Image classification data set "dataset_split" (TheSam21byte/rn-proyect on GitHub). Class labels (2): Aedes aegypti, Culex quinquefasciatus.

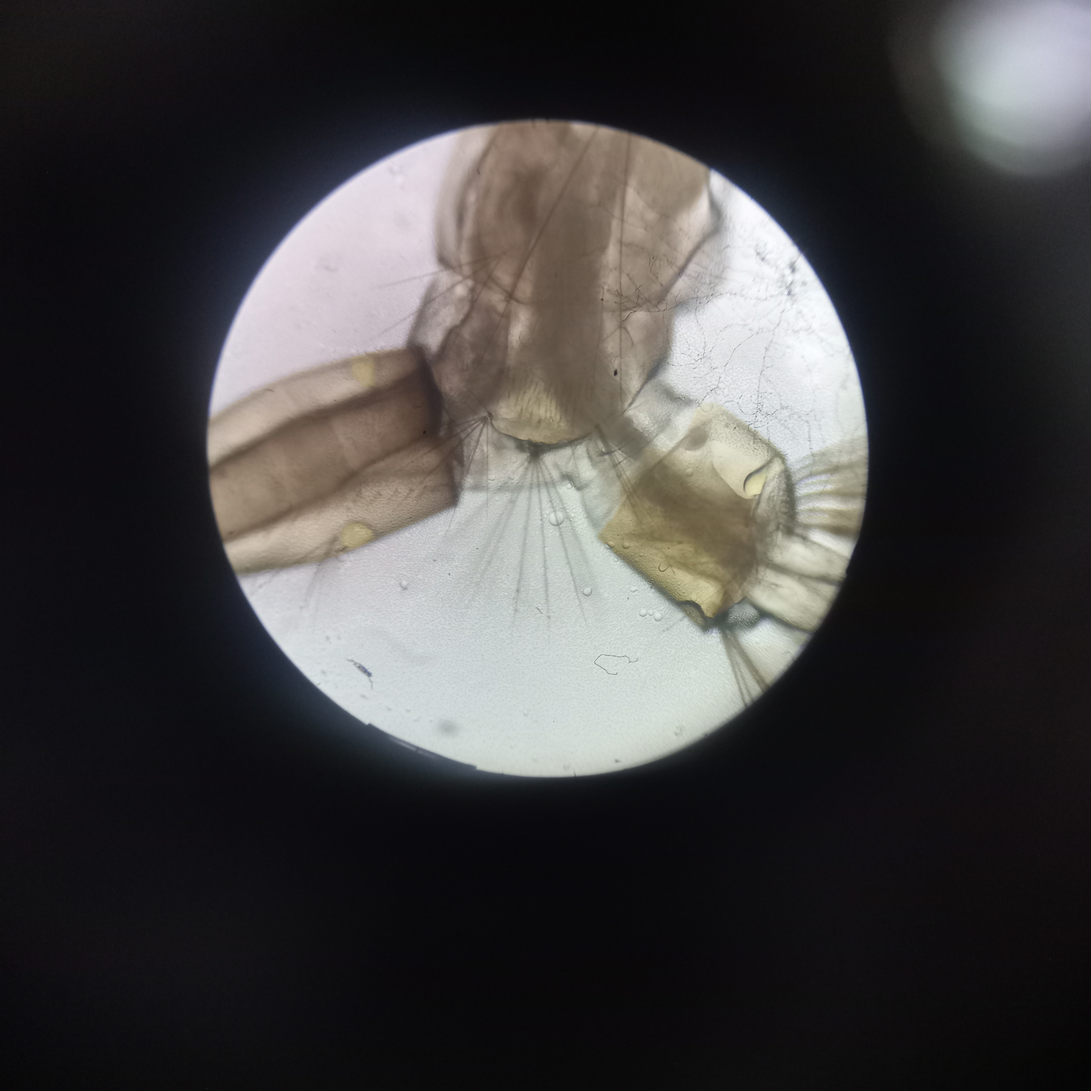
Label: Culex quinquefasciatus

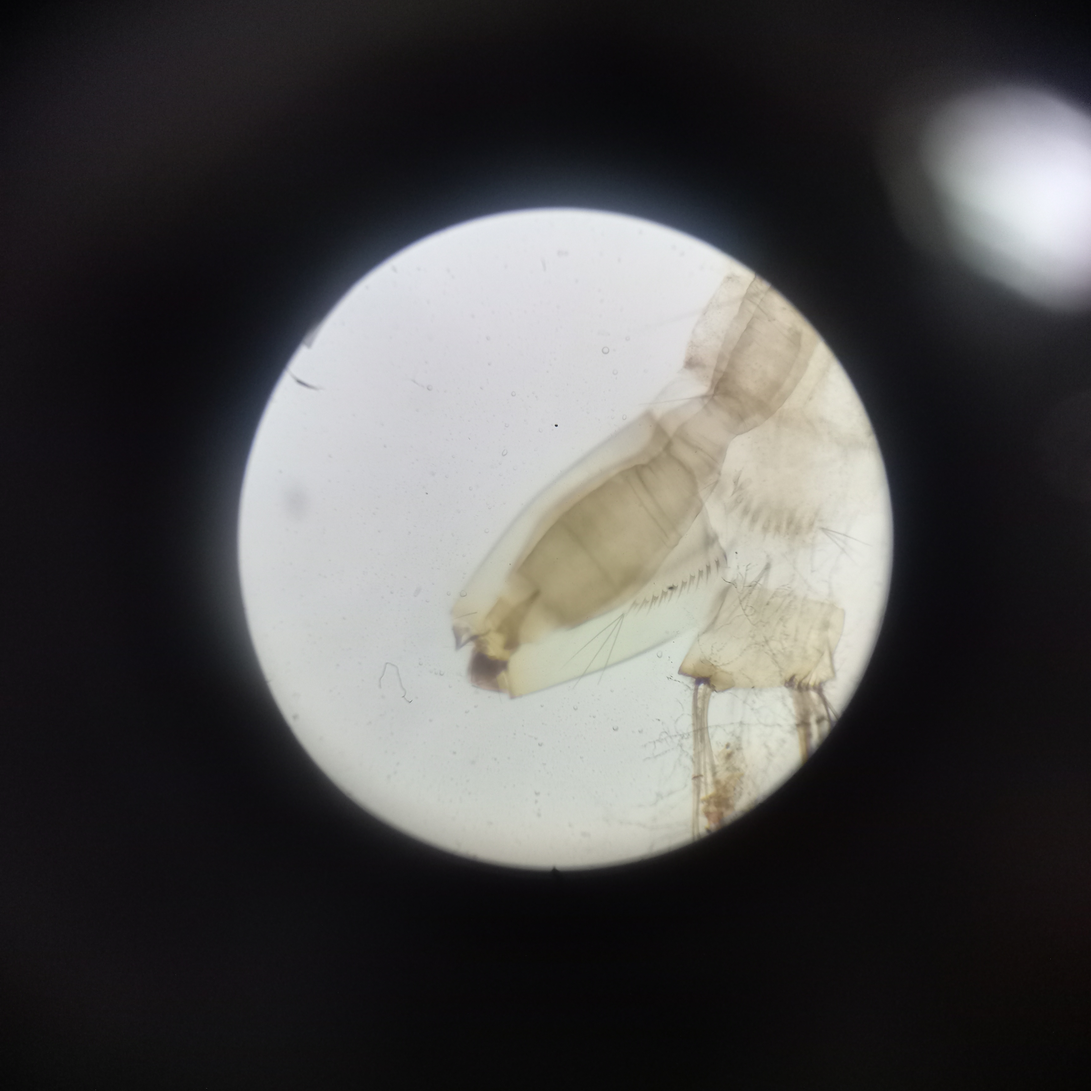
Label: Aedes aegypti

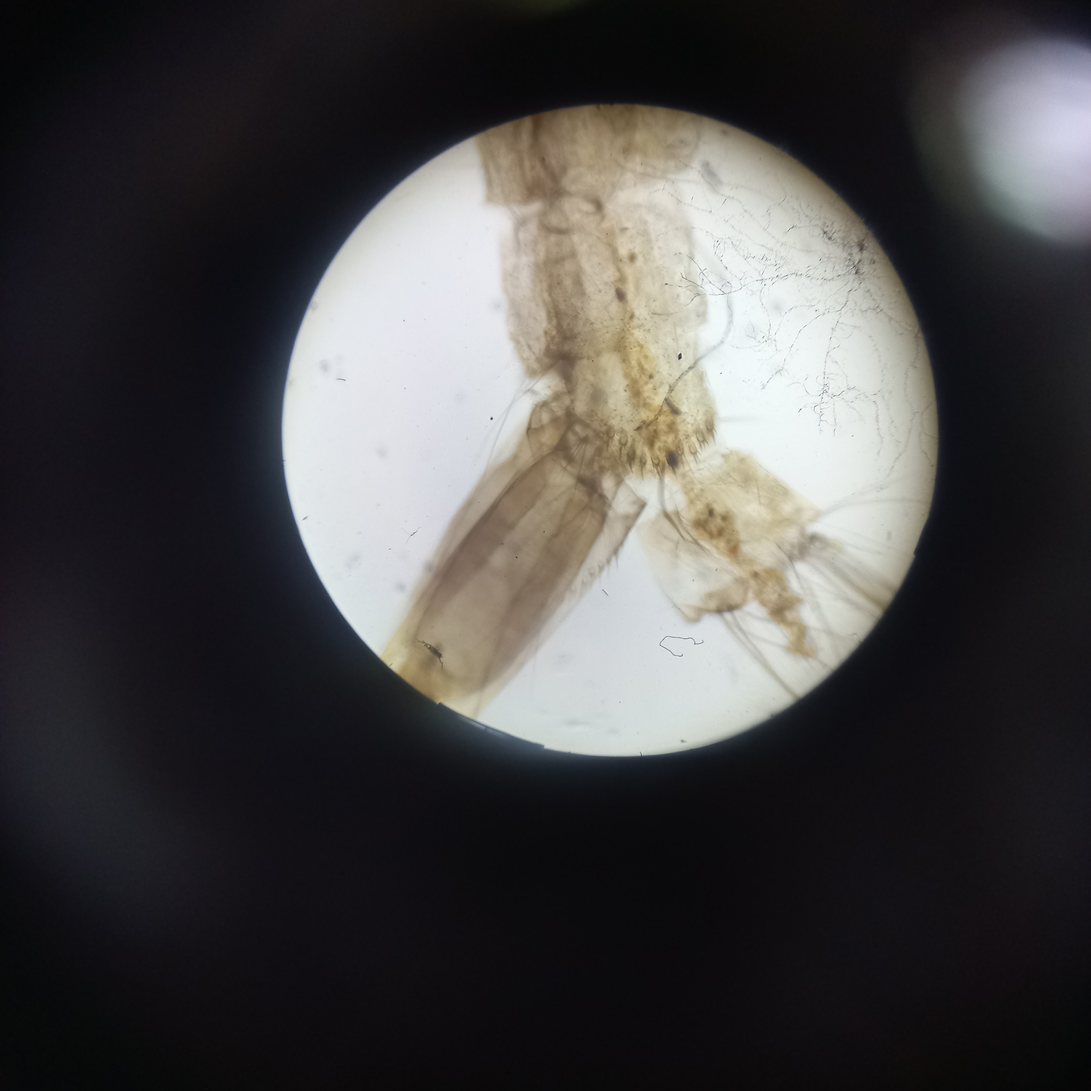
Label: Aedes aegypti

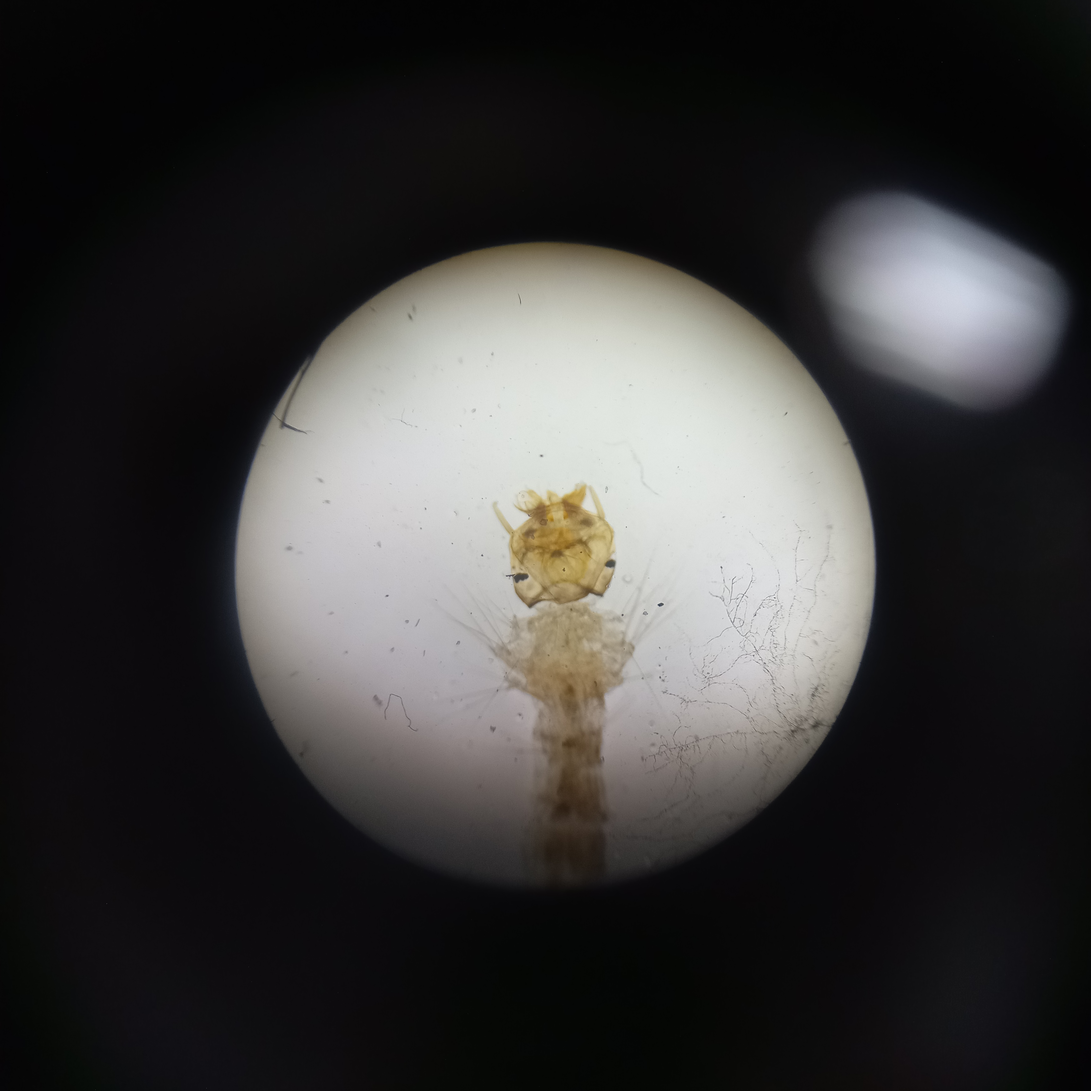
Label: Aedes aegypti

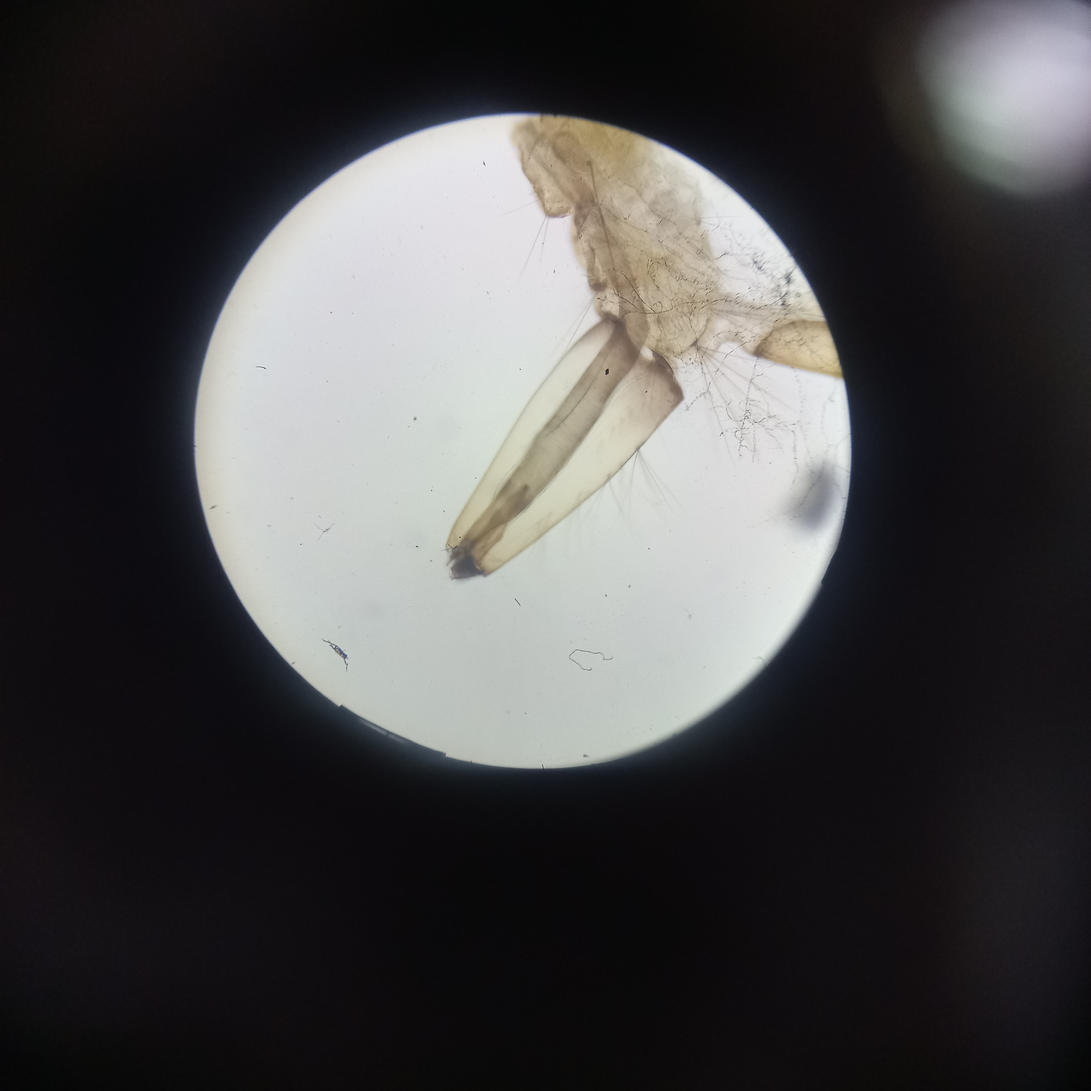
Label: Culex quinquefasciatus

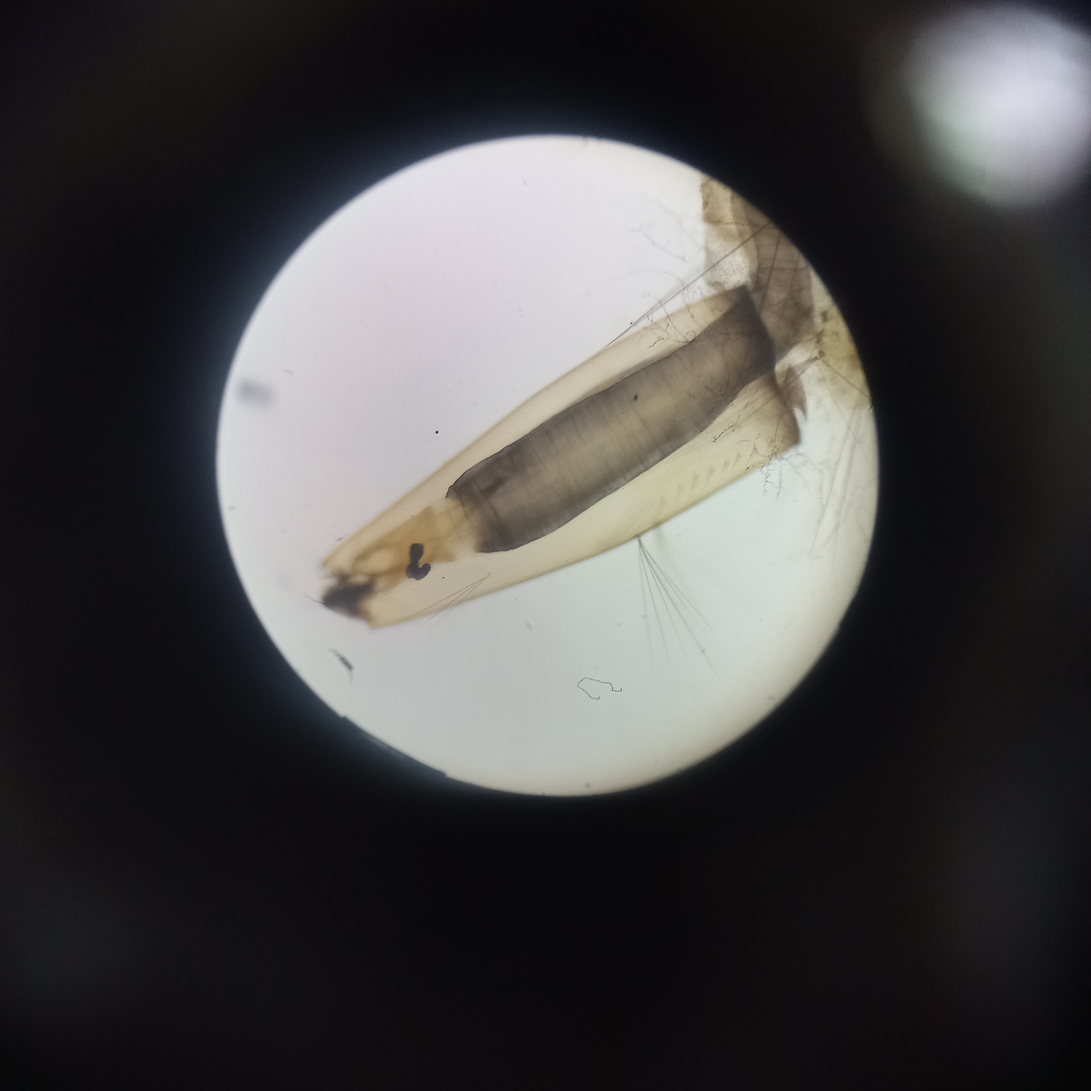
Label: Culex quinquefasciatus
